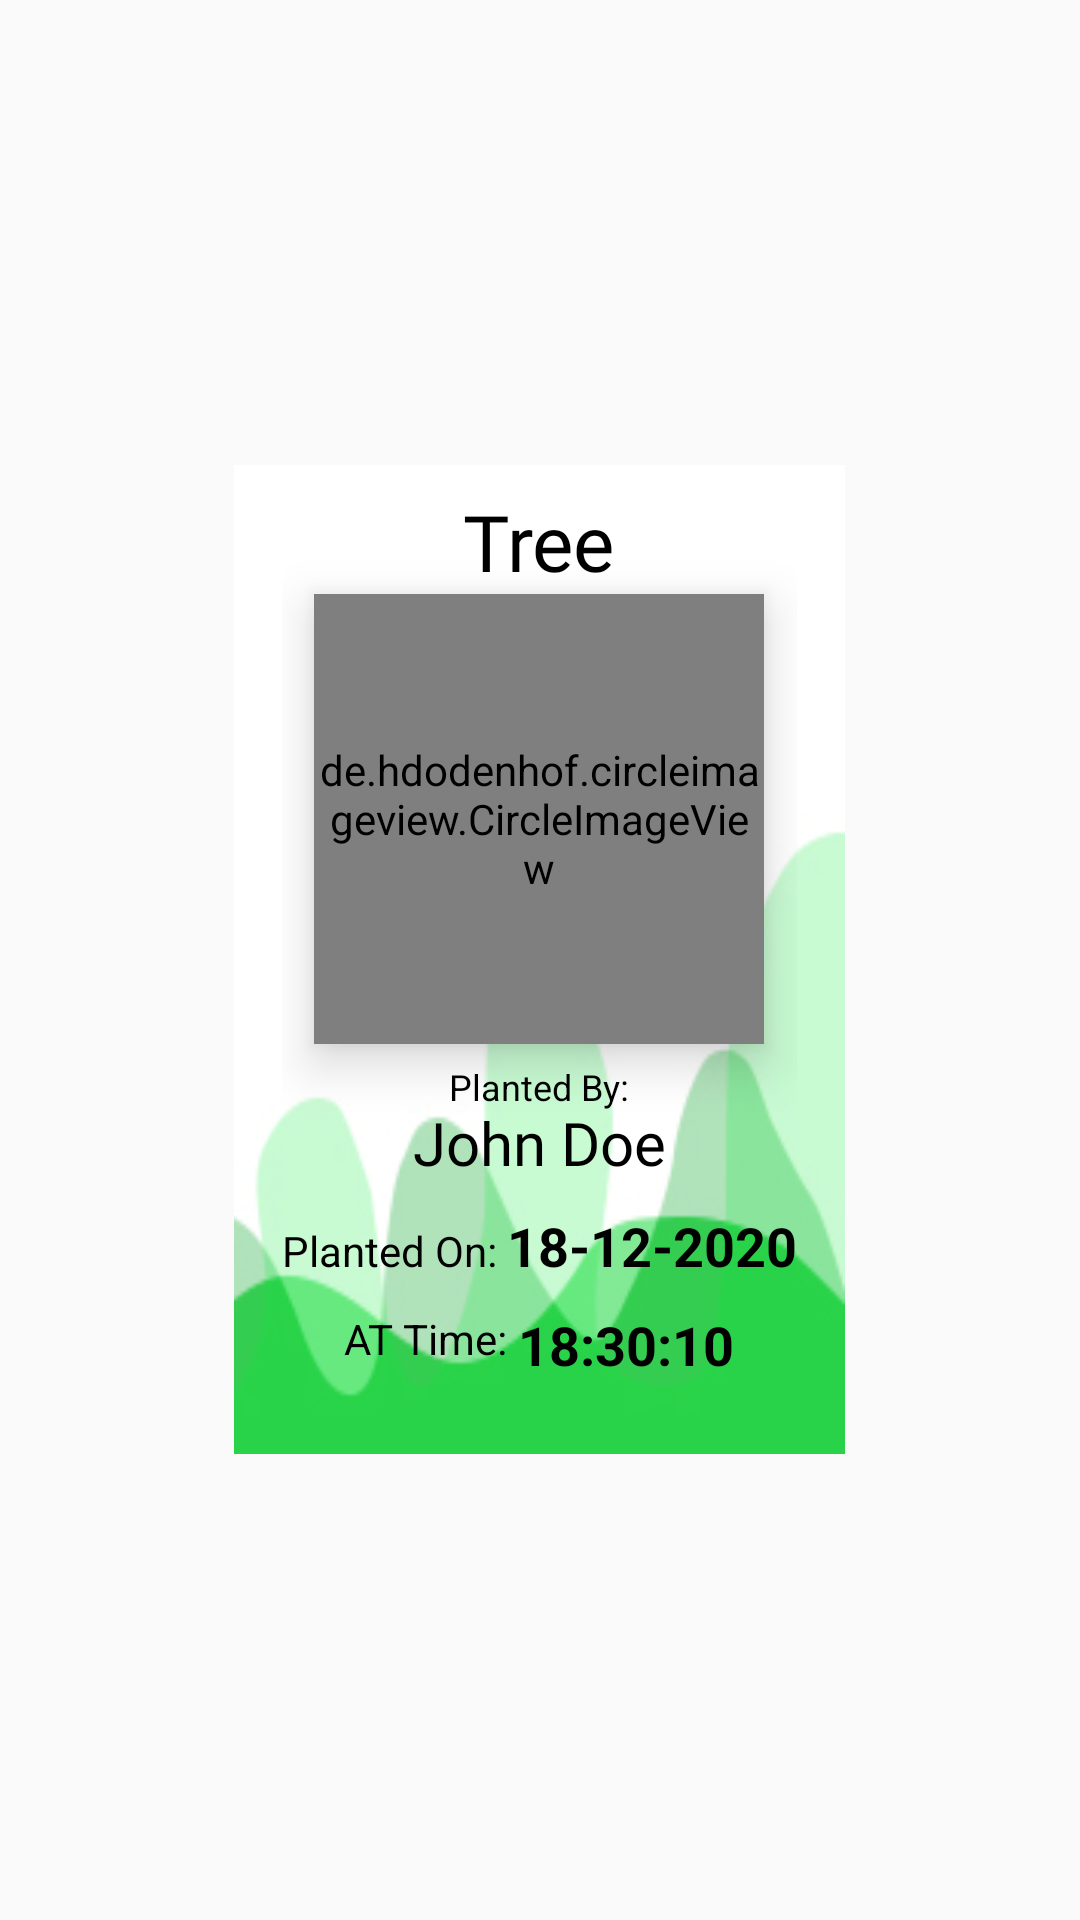

Android layout source for this screen:
<!-- AndroidManifest.xml: application theme AppTheme -->
<!-- res/layout/marker_info_window.xml -->
<?xml version="1.0" encoding="utf-8"?>
<RelativeLayout xmlns:android="http://schemas.android.com/apk/res/android"
    android:layout_width="wrap_content"
    android:layout_height="match_parent"
    xmlns:app="http://schemas.android.com/apk/res-auto"
    android:layout_marginRight="5dp"
    android:layout_marginLeft="5dp"

    >



    <RelativeLayout
        android:paddingHorizontal="16dp"
        android:background="@drawable/green_back"
        android:layout_width="wrap_content"
        android:layout_height="wrap_content"
        android:layout_centerInParent="true">

        <TextView
            android:id="@+id/tree_name"
            android:layout_width="wrap_content"
            android:layout_height="wrap_content"
            android:layout_marginLeft="24dp"
            android:layout_marginRight="24dp"
            android:layout_marginTop="8dp"
            android:text="Tree"
            android:textColor="@color/blackTextColor"
            android:layout_centerHorizontal="true"
            android:fontFamily="@font/poppins_regular_file"
            android:textSize="26sp"
            />

        <de.hdodenhof.circleimageview.CircleImageView
            xmlns:app="http://schemas.android.com/apk/res-auto"
            android:id="@+id/plant_image"
            android:layout_width="150dp"
            android:layout_height="150dp"
            android:src="@drawable/pic"
            app:civ_border_width="0dp"
            android:layout_centerHorizontal="true"
            android:translationZ="10dp"
            android:layout_below="@id/tree_name"
            />



            <LinearLayout
                android:layout_width="wrap_content"
                android:layout_height="wrap_content"
                android:layout_centerHorizontal="true"
                android:orientation="vertical"
                android:layout_marginBottom="25dp"
                android:layout_below="@id/plant_image"
                >

                <LinearLayout
                    android:layout_width="match_parent"
                    android:layout_height="wrap_content"
                    android:orientation="vertical"
                    android:layout_marginTop="8dp"
                    >

                    <LinearLayout
                        android:layout_width="match_parent"
                        android:layout_height="wrap_content"
                        android:orientation="vertical"

                        >
                        <TextView

                            android:layout_width="wrap_content"
                            android:layout_height="wrap_content"
                            android:text="Planted By:"
                            android:includeFontPadding="false"
                            android:textColor="@color/black"
                            android:textSize="12sp"
                            android:layout_gravity="center"/>

                        <TextView
                            android:id="@+id/username"
                            android:layout_width="wrap_content"
                            android:layout_height="wrap_content"
                            android:text="John Doe"
                            android:includeFontPadding="false"
                            android:textColor="@color/black"
                            android:textSize="20sp"
                            android:fontFamily="@font/poppins_regular_file"
                            android:layout_gravity="center"/>

                    </LinearLayout>
                    <LinearLayout
                        android:layout_marginTop="12dp"
                        android:layout_width="match_parent"
                        android:layout_height="wrap_content"
                        android:orientation="horizontal"
                        >


                        <TextView
                            android:layout_weight="1"
                            android:layout_width="wrap_content"
                            android:layout_height="wrap_content"
                            android:text="Planted On: "
                            android:includeFontPadding="false"
                            android:textColor="@color/black"
                            android:textSize="14sp"
                            />
                        <TextView
                            android:id="@+id/date"
                            android:layout_weight="1"
                            android:layout_width="wrap_content"
                            android:layout_height="wrap_content"
                            android:text="18-12-2020"
                            android:includeFontPadding="false"
                            android:textColor="@color/black"
                            android:textSize="18sp"
                            android:textStyle="bold"
                            />


                    </LinearLayout>
                    <LinearLayout

                        android:layout_marginTop="12dp"
                        android:layout_width="match_parent"
                        android:layout_height="wrap_content"
                        android:orientation="horizontal"
                        >
                        <Space
                            android:layout_width="wrap_content"
                            android:layout_height="wrap_content"
                            android:layout_weight="1"
                            />
                        <TextView

                            android:layout_width="wrap_content"
                            android:layout_height="wrap_content"
                            android:text="AT Time: "
                            android:includeFontPadding="false"
                            android:textColor="@color/black"
                            android:textSize="14sp"
                            android:layout_gravity="right"
                            />
                        <TextView
                            android:id="@+id/time"
                            android:layout_width="wrap_content"
                            android:layout_height="wrap_content"
                            android:text="18:30:10"
                            android:includeFontPadding="false"
                            android:textColor="@color/black"
                            android:textSize="18sp"
                            android:textStyle="bold"
                            />
                        <Space
                            android:layout_width="wrap_content"
                            android:layout_height="wrap_content"
                            android:layout_weight="1"
                            />
                    </LinearLayout>



                </LinearLayout>




            </LinearLayout>


    </RelativeLayout>
</RelativeLayout>
<!-- resources referenced by this layout -->
<resources>
  <color name="black">#000000</color>
  <color name="blackTextColor">#000</color>
  <!-- drawable green_back: jpg bitmap (drawable, 11782 bytes) -->
  <!-- drawable pic: jpg bitmap (drawable, 24265 bytes) -->
  <style name="AppTheme" parent="Theme.AppCompat.Light.DarkActionBar">
          
          <item name="colorPrimary">@color/colorPrimary</item>
          <item name="colorPrimaryDark">@color/colorPrimaryDark</item>
          <item name="colorAccent">@color/colorAccent</item>
  
      </style>
  <color name="colorPrimary">#3e3e3e</color>
  <color name="colorPrimaryDark">#1C1C1C</color>
  <color name="colorAccent">#008a00</color>
</resources>
